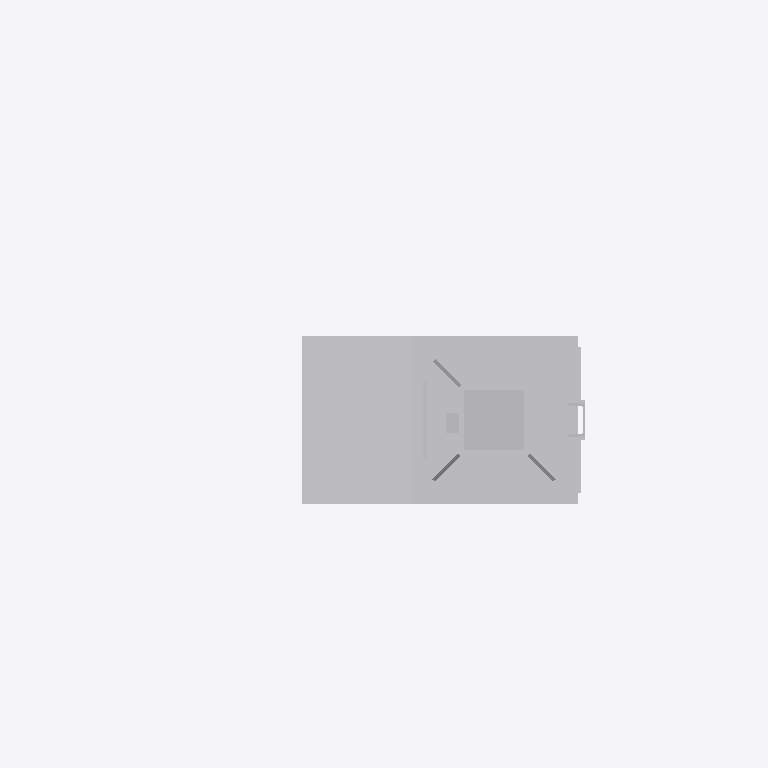
Plan cut of the same IFC building model at storey 'Ebene 1' (level 0.00 m, cut at 1.40 m), seen from above with north up, elements coloured by IFC class: 1 other element (light grey). Cut surfaces are drawn darker.
Extent 2.1 m × 1.3 m × 5.6 m (x, y, z). Storeys (1): Ebene 1 at 0.00 m. Elements (1): 1 IfcBuildingElementProxy.

HEADER;
FILE_DESCRIPTION(('ViewDefinition [ReferenceView_V1.1]'),'2;1');
FILE_NAME('','2022-12-02T13:43:57',(''),(''),'The EXPRESS Data Manager Version 5.02.0100.07 : ','20211019_1515(x64) - Exporter 20.2.60.15 - Defau','');
FILE_SCHEMA(('IFC4'));
ENDSEC;
DATA;
#107=IFCPROJECT('0xzdTnNdj1UQsnW24IU$TG',#42,'',$,$,'','',(#98),#93);
#21395=IFCSITE('0xzdTnNdj1UQsnW24IU$TI',#42,'Default',$,$,#21392,$,$,.ELEMENT.,(42,24,53,508911),(-71,-15,-29,-58837),0.0,$,$);
#122=IFCBUILDING('0xzdTnNdj1UQsnW24IU$TH',#42,'',$,$,#33,$,'',.ELEMENT.,$,$,$);
#135=IFCBUILDINGSTOREY('0xzdTnNdj1UQsnW27jX0ul',#42,'Ebene 1',$,'Ebene:Ebene 1',#133,$,'Ebene 1',.ELEMENT.,0.0);
#21259=IFCBUILDINGELEMENTPROXY('2OCFNtGZ96Whpev_AnlWaK',#42,'S 8000.5.7-12-16_M3500-A400-Zu-VS-R_LOD400-500:S 8000.5.7-12-16_M3500-A400-Zu-VS-R_LOD400-500:3347',$,'S 8000.5.7-12-16_M3500-A400-Zu-VS-R_LOD400-500:S 8000.5.7-12-16_M3500-A400-Zu-VS-R_LOD400-500',#21257,#21251,'3347',$);
ENDSEC;
